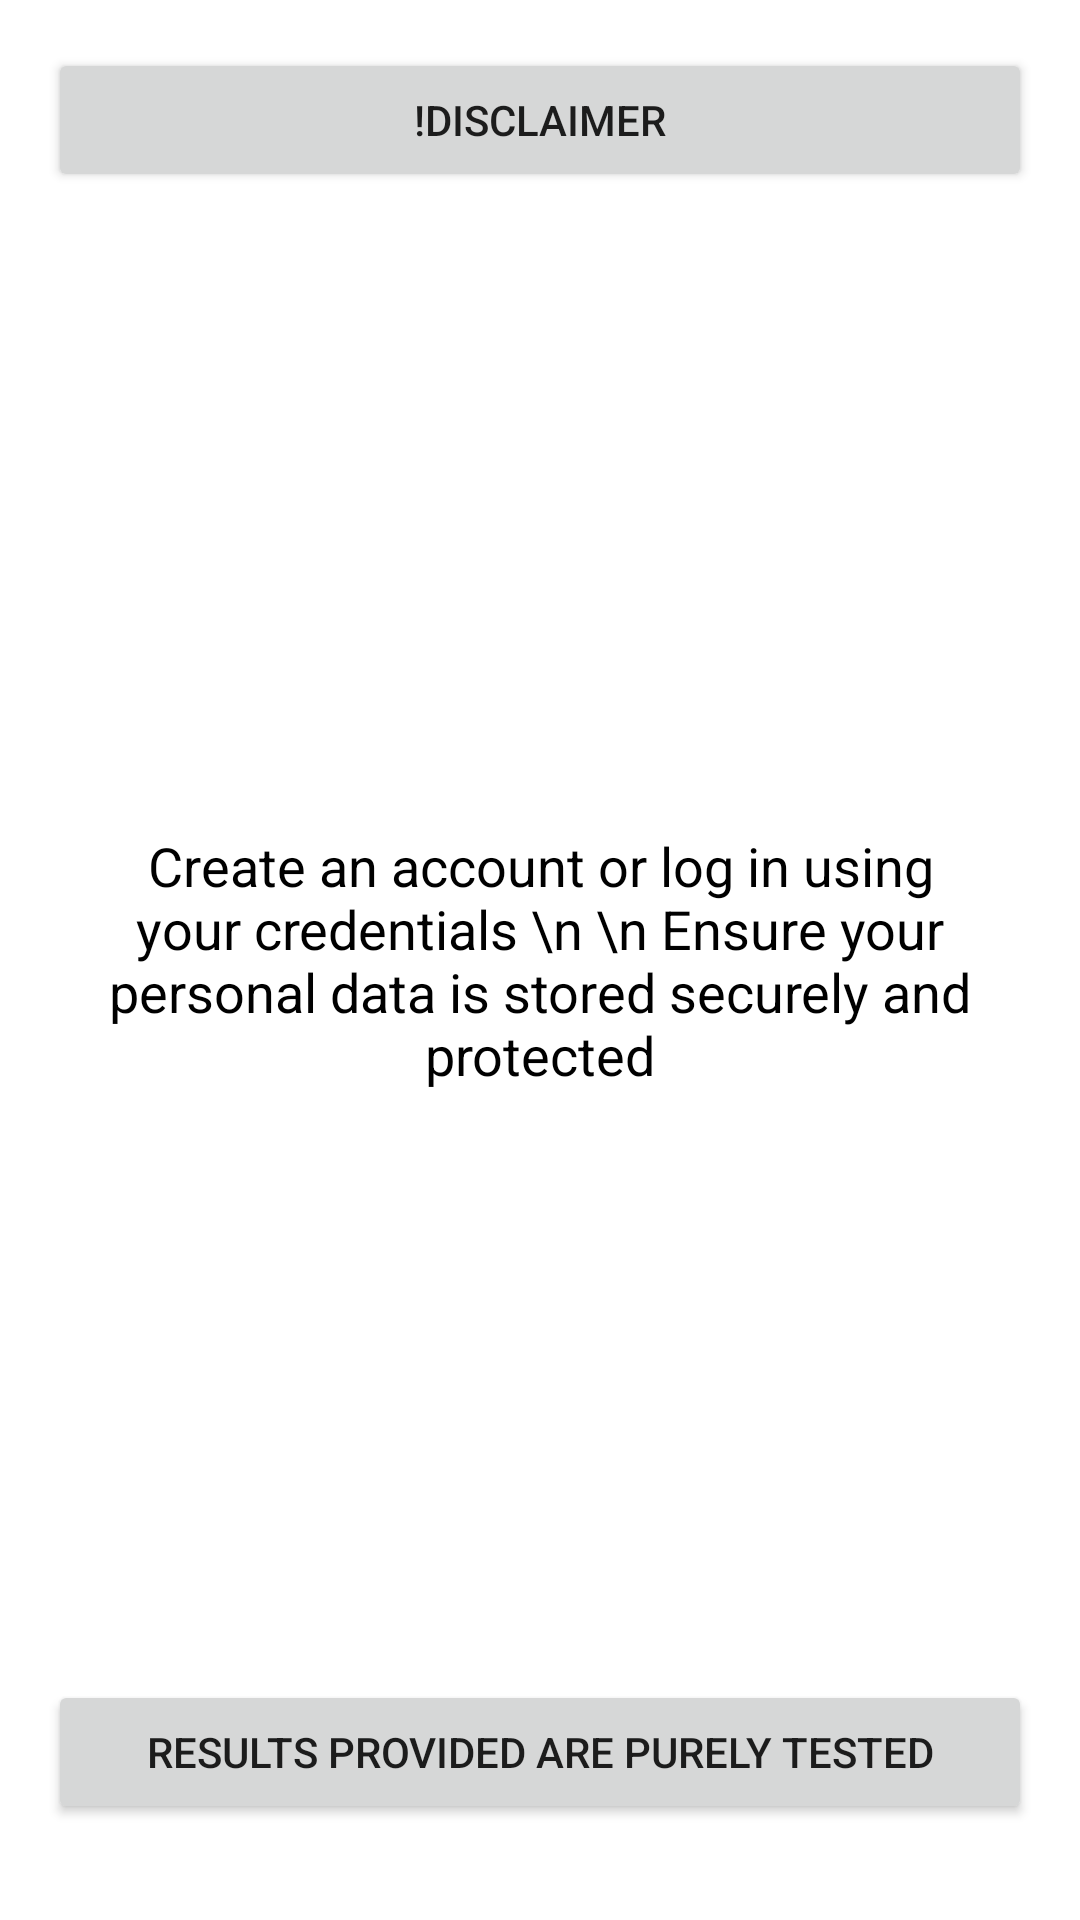

Write the Android layout XML for this screen, with the resource values it uses.
<!-- AndroidManifest.xml: application theme Theme.BeHealthy -->
<!-- res/layout/activity_instruction.xml -->
<?xml version="1.0" encoding="utf-8"?>
<RelativeLayout xmlns:android="http://schemas.android.com/apk/res/android"
    xmlns:app="http://schemas.android.com/apk/res-auto"
    android:layout_width="match_parent"
    android:layout_height="match_parent"
    android:padding="16dp">

    <TextView
        android:id="@+id/instructionTextView"
        android:layout_width="match_parent"
        android:layout_height="match_parent"
        android:layout_centerInParent="true"
        android:gravity="center"
        android:padding="16dp"
        android:textColor="@android:color/black"
        android:textSize="18sp"
        android:text="Create an account or log in using your credentials \n \n Ensure your personal data is stored securely and protected"
        />

    <Button
        android:id="@+id/nextInstructionButton"
        android:layout_width="match_parent"
        android:layout_height="wrap_content"
        android:layout_alignParentBottom="true"
        android:layout_centerHorizontal="true"
        android:layout_marginBottom="16dp"
        android:text="Results provided are purely tested" />

    <Button
        android:id="@+id/button6"
        android:layout_width="match_parent"
        android:layout_height="48dp"
        android:text="!Disclaimer" />

</RelativeLayout>
<!-- resources referenced by this layout -->
<resources>
  <style name="Theme.BeHealthy" parent="Theme.MaterialComponents.DayNight.DarkActionBar">
          
          <item name="colorPrimary">@color/colorPrimary</item>
          <item name="colorPrimaryVariant">@color/colorPrimaryDark</item>
          <item name="colorOnPrimary">@android:color/white</item>
          
          <item name="colorSecondary">@color/colorAccent</item>
          <item name="colorSecondaryVariant">@color/colorPrimaryDark</item>
          <item name="colorOnSecondary">@android:color/white</item>
          
          <item name="android:statusBarColor">@color/colorPrimaryDark</item>
          
      </style>
  <color name="colorPrimary">#6200EE</color>
  <color name="colorPrimaryDark">#3700B3</color>
  <color name="colorAccent">#03DAC5</color>
</resources>
